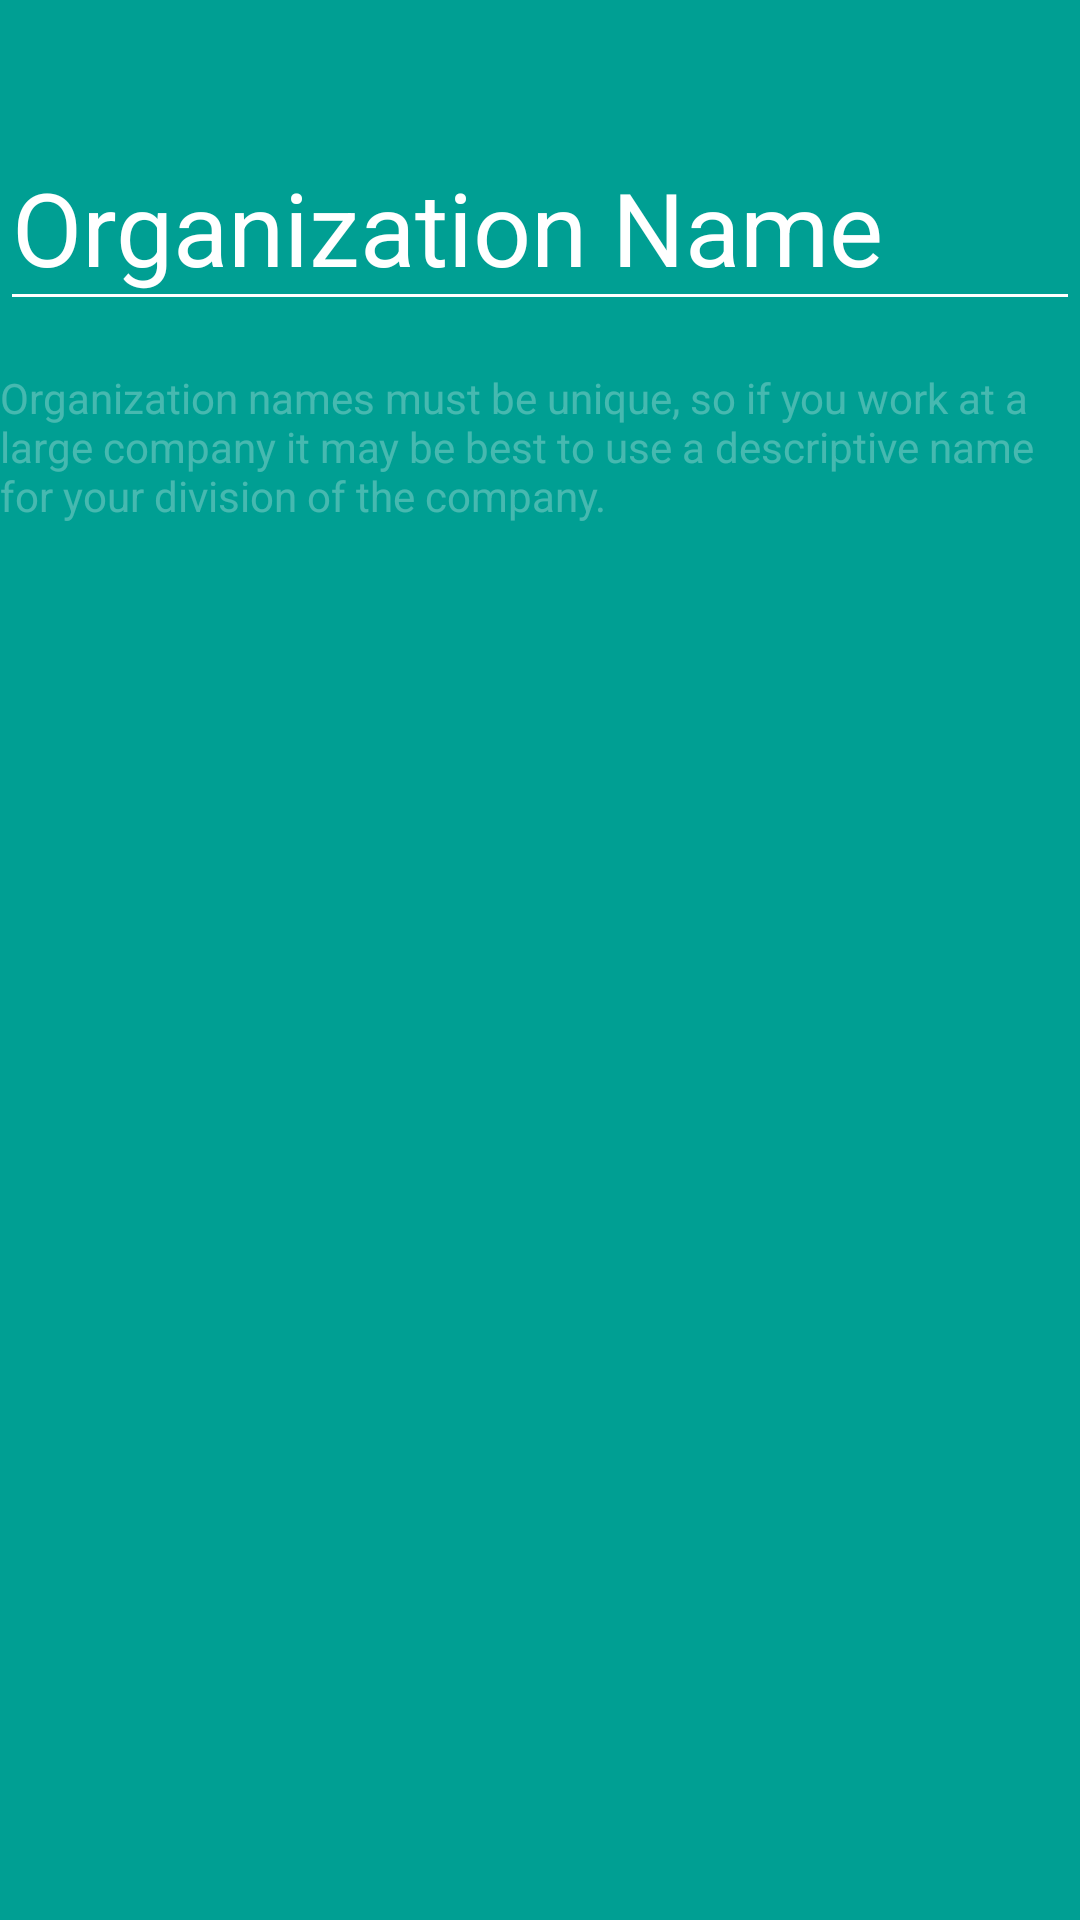

Write the Android layout XML for this screen, with the resource values it uses.
<!-- AndroidManifest.xml: application theme AppTheme -->
<!-- res/layout/activity_create_organization.xml -->
<?xml version="1.0" encoding="utf-8"?>
<RelativeLayout xmlns:android="http://schemas.android.com/apk/res/android"
    xmlns:tools="http://schemas.android.com/tools"
    android:layout_width="match_parent"
    android:layout_height="match_parent"
    xmlns:app="http://schemas.android.com/apk/res-auto"
    android:fitsSystemWindows="true"
    android:windowSoftInputMode="adjustResize"
    tools:context="co.platto.note.activities.CreateOrganization"
    android:background="@color/colorPrimary"
    android:orientation="vertical">

    <android.support.design.widget.TextInputLayout
        android:layout_width="match_parent"
        android:layout_height="wrap_content"
        android:id="@+id/create_org_layout"
        android:layout_marginLeft="@dimen/activity_vertical_margin"
        android:layout_marginRight="@dimen/activity_vertical_margin"
        android:textColorHint="@color/white"
        app:hintTextAppearance="@style/TextAppearance.App.TextInputLayout"

        android:layout_alignParentStart="true"
        android:layout_marginTop="32dp"
        android:layout_marginBottom="16dp">

        <EditText
            android:layout_width="match_parent"
            android:layout_height="wrap_content"
            android:id="@+id/add_org_text_field"
            style="@style/Base.TextAppearance.AppCompat.Display1"
            android:hint="Organization Name"
            android:backgroundTint="@color/white"
            android:paddingBottom="@dimen/activity_vertical_margin"
            android:paddingTop="@dimen/activity_vertical_margin"
            android:textColorHint="#ccc"
            android:textCursorDrawable="@null"
            android:textColor="@color/dark_background_text_color"
            android:textIsSelectable="false"
            android:layout_alignParentStart="true">
        </EditText>

    </android.support.design.widget.TextInputLayout>


    <RelativeLayout
        android:layout_width="match_parent"
        android:layout_height="wrap_content"
        android:layout_below="@+id/create_org_layout"
        android:layout_marginLeft="@dimen/activity_vertical_margin"
        android:layout_marginRight="@dimen/activity_vertical_margin">
        <TextView
            android:layout_width="wrap_content"
            android:layout_height="wrap_content"
            android:textAppearance="?android:attr/textAppearanceSmall"
            android:text="Organization names must be unique, so if you work at a large company it may be best to use a descriptive name for your division of the company."
            android:id="@+id/textView"
            android:textColor="@color/dark_background_hint_text"

            android:layout_alignParentStart="true" />
    </RelativeLayout>


</RelativeLayout>
<!-- resources referenced by this layout -->
<resources>
  <color name="colorPrimary">#009f93</color>
  <color name="dark_background_hint_text">#46ffffff</color>
  <color name="dark_background_text_color">#fff</color>
  <color name="white">#ffffff</color>
  <style name="TextAppearance.App.TextInputLayout" parent="@android:style/TextAppearance">
          <item name="android:textColor">@color/white</item>
          <item name="android:textSize">14sp</item>
      </style>
  <style name="AppTheme" parent="Theme.AppCompat.Light.DarkActionBar">
          
          <item name="colorPrimary">@color/colorPrimary</item>
          <item name="colorPrimaryDark">@color/colorPrimaryDark</item>
          <item name="colorAccent">@color/colorAccent</item>
      </style>
  <color name="colorPrimaryDark">#037171</color>
  <color name="colorAccent">#02c3bd</color>
</resources>
